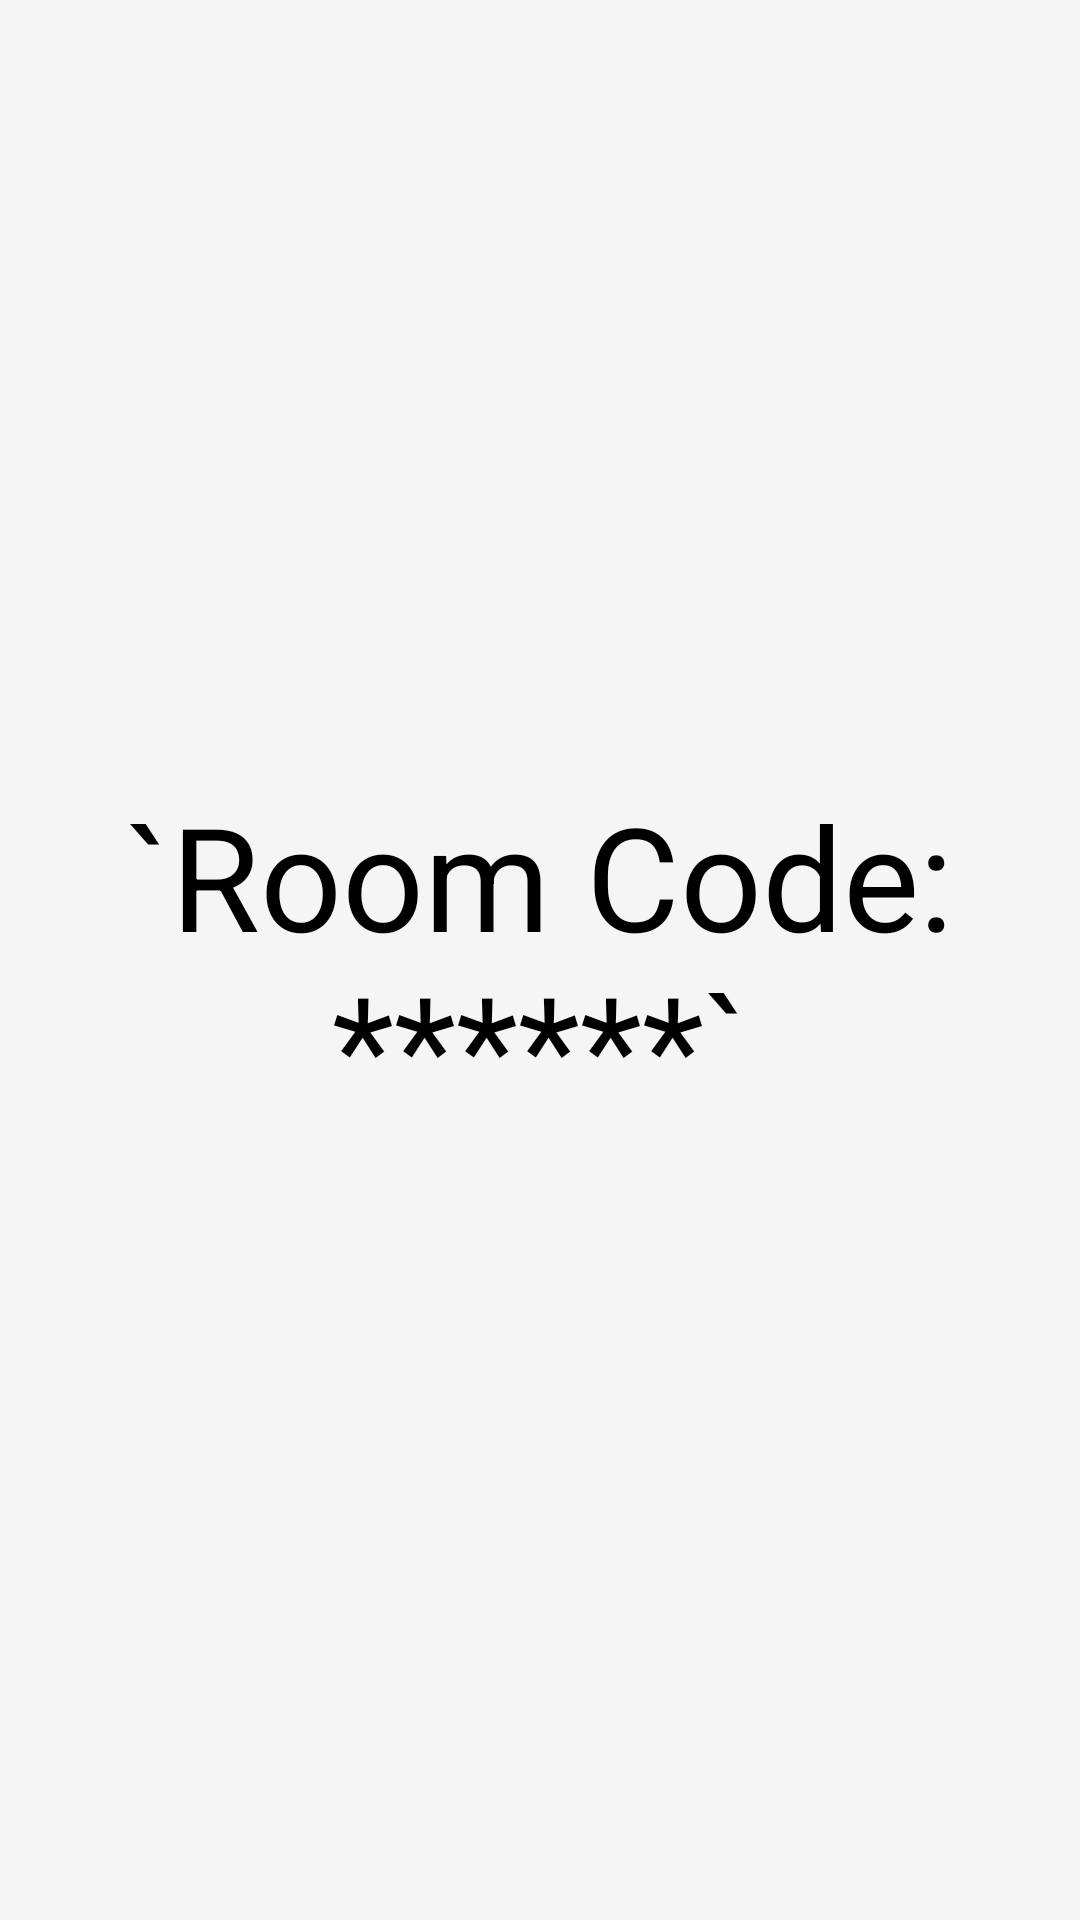

This screen was rendered from an Android layout file. Write that file and the resources it references.
<!-- AndroidManifest.xml: application theme Theme.Boggle -->
<!-- res/layout/fragment_lobby.xml -->
<?xml version="1.0" encoding="utf-8"?>
<layout>
    <data>
        <variable
            name="room_code"
            type="String"/>
    </data>

    <LinearLayout xmlns:android="http://schemas.android.com/apk/res/android"
        android:layout_height="match_parent"
        android:layout_width="match_parent"
        xmlns:tools="http://schemas.android.com/tools"
        android:id="@+id/main"
        android:orientation="vertical"
        android:gravity="center">
        <Button
            android:layout_margin="5dp"
            android:layout_width="wrap_content"
            android:layout_height="wrap_content"
            android:layout_gravity="end"
            android:text="start"
            android:id="@+id/start_button"
            android:textAllCaps="false"
            android:visibility="gone"/>

        <TextView
            android:layout_width="match_parent"
            android:layout_height="wrap_content"
            android:text="@{`Room Code: ` + room_code, default=`Room Code: ******`}"
            android:textSize="48sp"
            android:id="@+id/room_code_TV"
            android:gravity="center"
            android:textColor="?android:attr/textColorPrimaryNoDisable"/>

        <androidx.recyclerview.widget.RecyclerView
            android:layout_width="match_parent"
            android:layout_height="wrap_content"
            android:id="@+id/player_list"
            tools:listitem="@layout/item_player"/>
    </LinearLayout>
</layout>
<!-- res/layout/item_player.xml (included above) -->
<?xml version="1.0" encoding="utf-8"?>
<layout xmlns:android="http://schemas.android.com/apk/res/android"
    xmlns:app="http://schemas.android.com/apk/res-auto"
    xmlns:tools="http://schemas.android.com/tools">

    <data>
        <import type="com.amibar.boggle.utils.ImageUtils"/>
        <variable
            name="player"
            type="com.amibar.boggle.data.User" />
    </data>

    <LinearLayout
        android:layout_width="match_parent"
        android:layout_height="wrap_content"
        android:orientation="horizontal"
        android:padding="16dp"
        android:gravity="center_horizontal">

        <ImageView
            android:id="@+id/player_icon"
            android:contentDescription="@string/profile_picture"
            android:layout_width="48dp"
            android:layout_height="48dp"
            app:imageBitmap="@{ImageUtils.base64ToBitmap(player.profileImageBase64)}"/>

        <TextView
            android:id="@+id/player_name"
            android:layout_width="0dp"
            android:layout_height="match_parent"
            android:layout_weight="1"
            android:text="@{player.displayName, default=`John Doe`}"
            android:autoSizeTextType="uniform"
            android:textColor="?android:attr/textColorPrimaryNoDisable"
            android:gravity="center"/>

    </LinearLayout>
</layout>
<!-- resources referenced by this layout -->
<resources>
  <string name="profile_picture">Profile Picture</string>
  <style name="Theme.Boggle" parent="Theme.MaterialComponents.DayNight.NoActionBar">
          
          <item name="colorPrimary">@color/primary</item>
          <item name="colorPrimaryVariant">@color/primary_variant</item>
          <item name="colorOnPrimary">@color/on_primary</item>
          
          <item name="colorSecondary">@color/secondary</item>
          <item name="colorSecondaryVariant">@color/secondary_variant</item>
          <item name="colorOnSecondary">@color/on_secondary</item>
          
          <item name="android:statusBarColor">?attr/colorPrimaryVariant</item>
  
          
          <item name="android:colorBackground">@color/background</item>
          <item name="colorSurface">#FFFFFF</item>
  
          <item name="colorUnselected">@color/background</item>
          <item name="colorSelected">@color/selected</item>
          <item name="colorLastSelected">@color/last_selected</item>
  
          
      </style>
  <color name="primary">#2196F3</color>
  <color name="primary_variant">#1976D2</color>
  <color name="on_primary">#FFFFFF</color>
  <color name="secondary">#FFE082</color>
  <color name="secondary_variant">#FFD54F</color>
  <color name="on_secondary">#000000</color>
  <color name="background">#F5F5F5</color>
  <color name="selected">#FFE082</color>
  <color name="last_selected">#FFBA39</color>
</resources>
